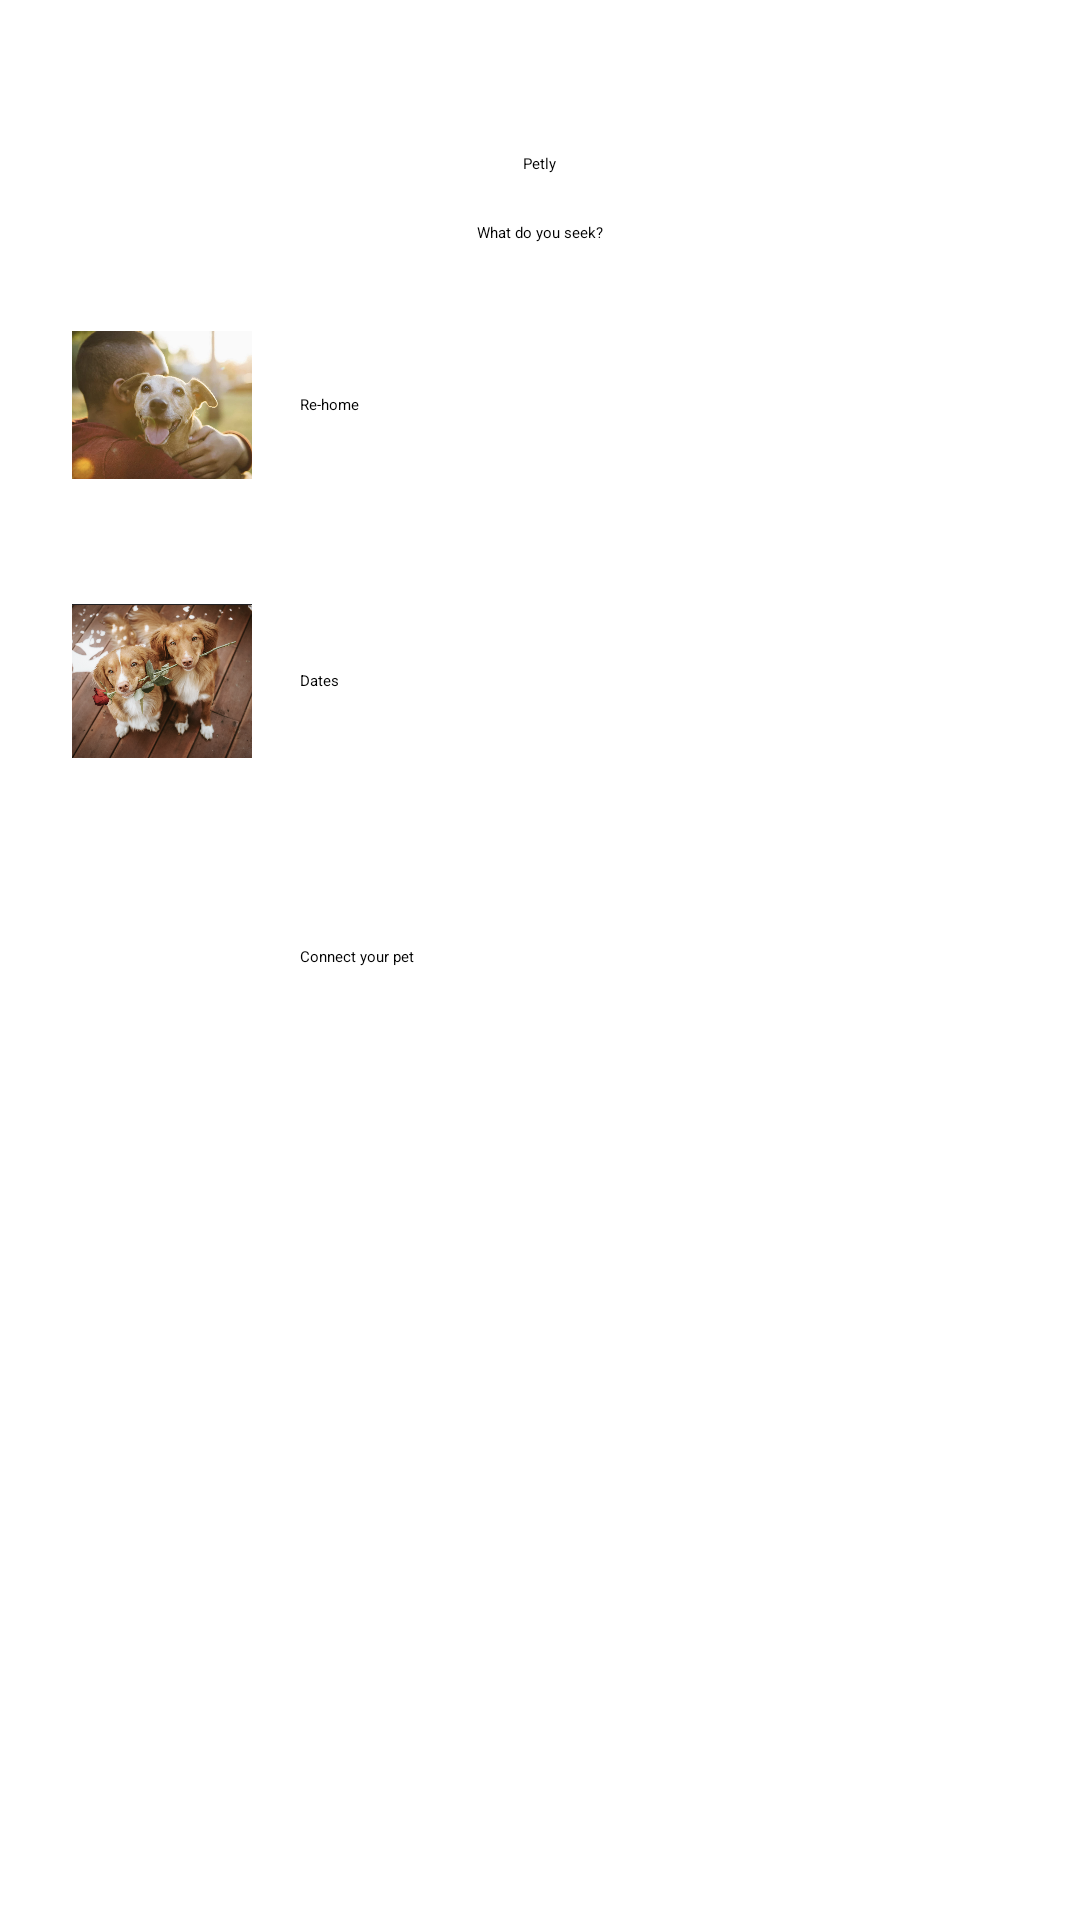

Produce the Android XML layout that renders to this screen, including the resource entries it uses.
<!-- AndroidManifest.xml: application theme Theme.Petly -->
<!-- res/layout/activity_seek_options.xml -->
<?xml version="1.0" encoding="utf-8"?>
<LinearLayout xmlns:android="http://schemas.android.com/apk/res/android"
    xmlns:app="http://schemas.android.com/apk/res-auto"
    xmlns:tools="http://schemas.android.com/tools"
    android:orientation="vertical"
    android:layout_width="match_parent"
    android:layout_height="match_parent"
    android:padding="16dp"
    android:gravity="center"
    tools:context=".SeekOptionsActivityClass">

    <TextView
        android:layout_width="wrap_content"
        android:layout_height="wrap_content"
        android:text="Petly"
        android:textAppearance="@style/TextAppearance.AppCompat.Large"
        android:layout_gravity="center"
        android:layout_marginBottom="16dp" />

    <TextView
        android:layout_width="wrap_content"
        android:layout_height="wrap_content"
        android:text="What do you seek?"
        android:textAppearance="@style/TextAppearance.AppCompat.Medium"
        android:layout_gravity="center"
        android:layout_marginBottom="16dp" />

    <LinearLayout
        android:id="@+id/rehome_option"
        android:orientation="horizontal"
        android:layout_width="match_parent"
        android:layout_height="wrap_content"
        android:padding="8dp"
        android:gravity="center_vertical"
        android:layout_marginBottom="16dp">

        <ImageView
            android:layout_width="60dp"
            android:layout_height="60dp"
            android:src="@drawable/rehome_image"
            android:layout_marginEnd="16dp" />

        <TextView
            android:layout_width="wrap_content"
            android:layout_height="wrap_content"
            android:text="Re-home" />
    </LinearLayout>

    <LinearLayout
        android:id="@+id/dates_option"
        android:orientation="horizontal"
        android:layout_width="match_parent"
        android:layout_height="wrap_content"
        android:padding="8dp"
        android:gravity="center_vertical"
        android:layout_marginBottom="16dp">

        <ImageView
            android:layout_width="60dp"
            android:layout_height="60dp"
            android:src="@drawable/dates_image"
            android:layout_marginEnd="16dp" />

        <TextView
            android:layout_width="wrap_content"
            android:layout_height="wrap_content"
            android:text="Dates" />
    </LinearLayout>

    <LinearLayout
        android:id="@+id/connect_option"
        android:orientation="horizontal"
        android:layout_width="match_parent"
        android:layout_height="wrap_content"
        android:padding="8dp"
        android:gravity="center_vertical"
        android:layout_marginBottom="16dp">

        <ImageView
            android:layout_width="60dp"
            android:layout_height="60dp"
            android:src="@drawable/connect_image"
            android:layout_marginEnd="16dp" />

        <TextView
            android:layout_width="wrap_content"
            android:layout_height="wrap_content"
            android:text="Connect your pet" />
    </LinearLayout>

    <ImageView
        android:layout_width="match_parent"
        android:layout_height="200dp"
        android:src="@drawable/bulldog_image"
        android:scaleType="centerCrop"
        android:layout_marginTop="16dp" />

</LinearLayout>
<!-- resources referenced by this layout -->
<resources>
  <!-- drawable dates_image: png bitmap (drawable, 913329 bytes) -->
  <!-- drawable rehome_image: png bitmap (drawable, 867195 bytes) -->
</resources>
